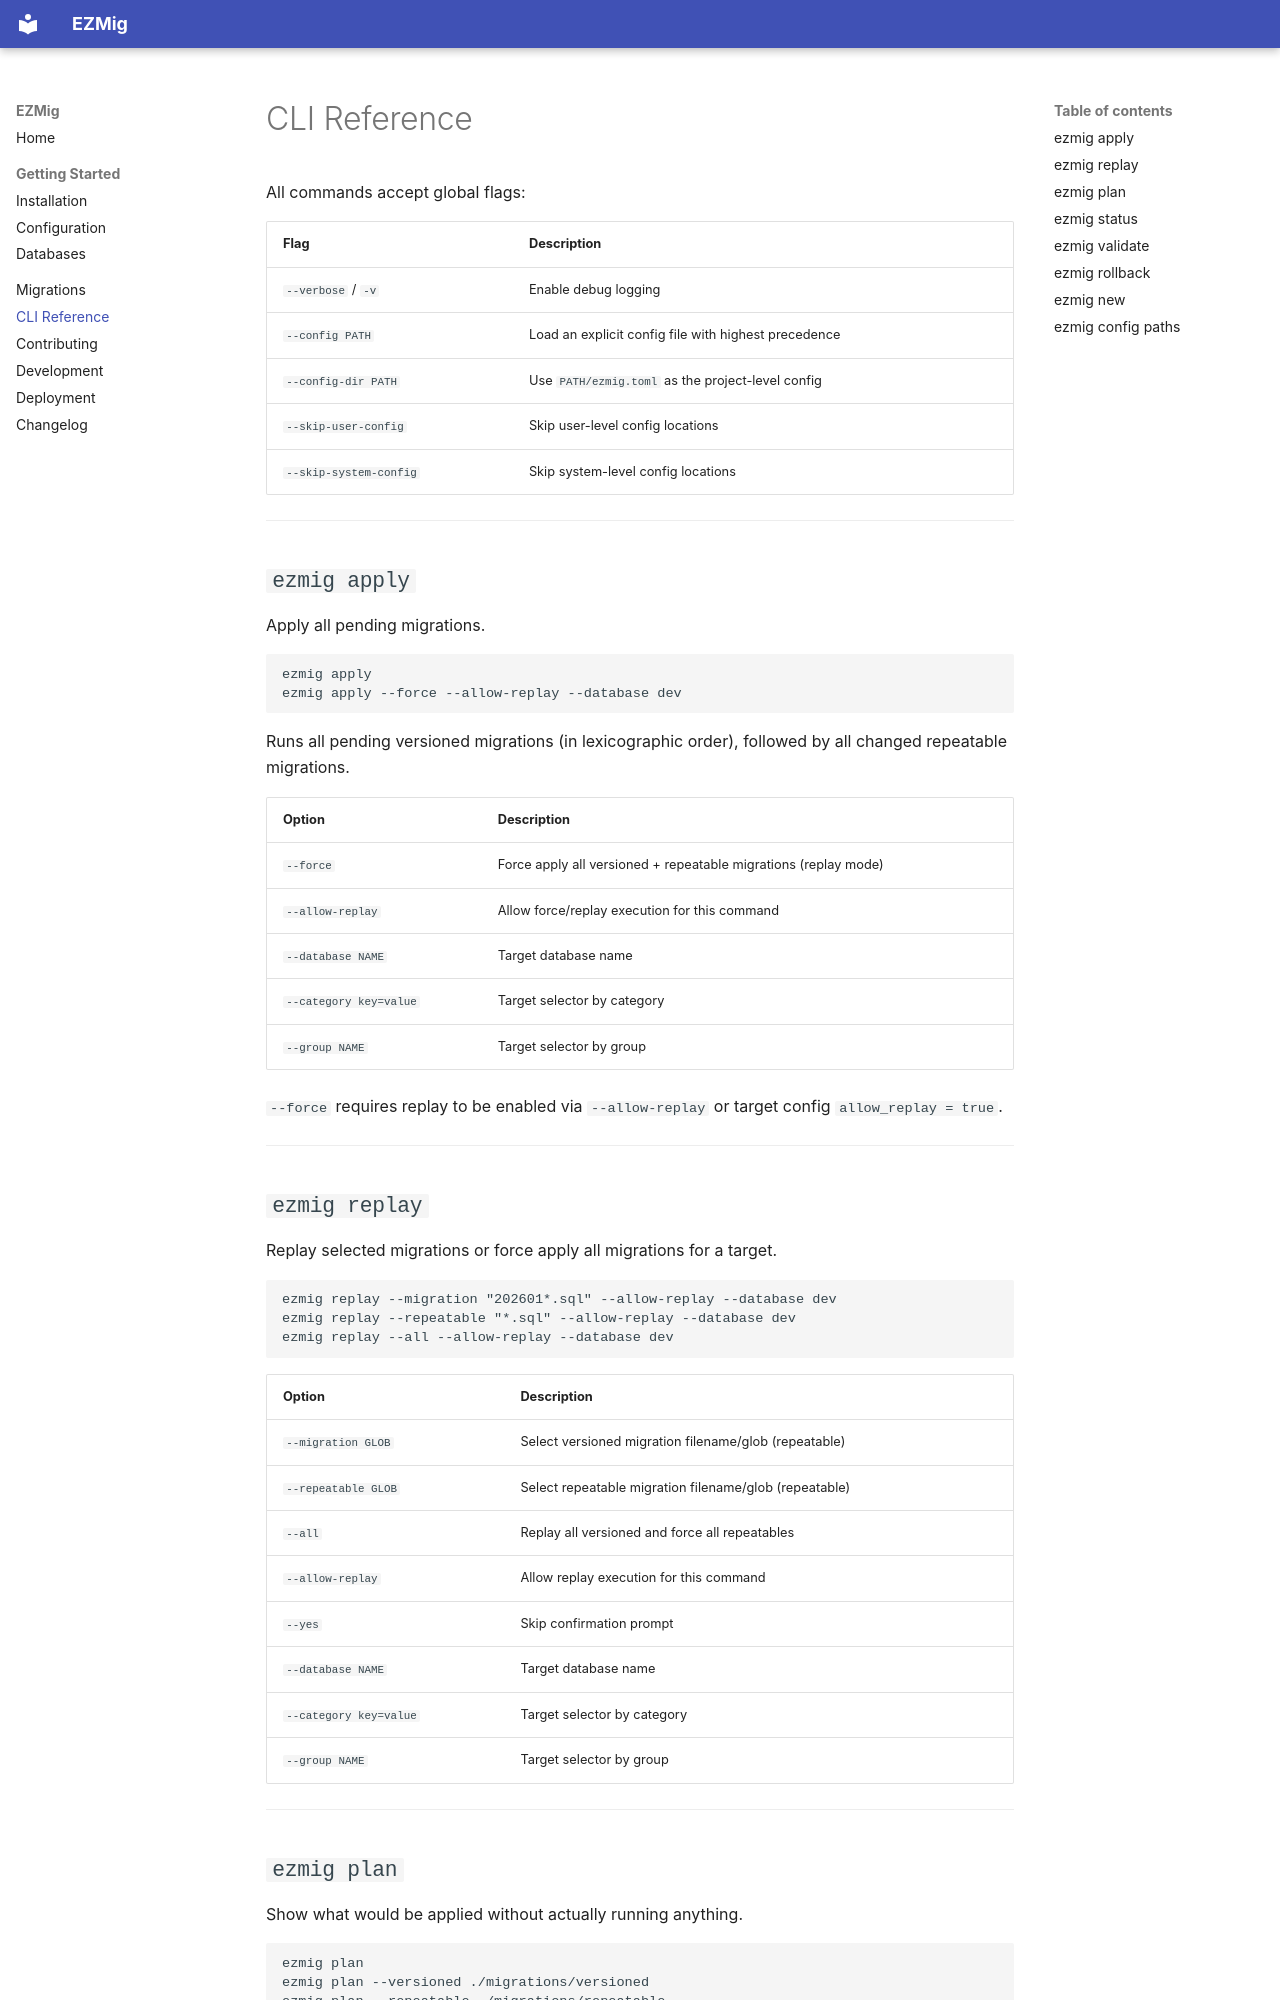

repository: klinvesta/ezmig · page: cli/index.html · generator: mkdocs

# CLI Reference

All commands accept global flags:

| Flag | Description |
|------|-------------|
| `--verbose` / `-v` | Enable debug logging |
| `--config PATH` | Load an explicit config file with highest precedence |
| `--config-dir PATH` | Use `PATH/ezmig.toml` as the project-level config |
| `--skip-user-config` | Skip user-level config locations |
| `--skip-system-config` | Skip system-level config locations |

---

## `ezmig apply`

Apply all pending migrations.

```bash
ezmig apply
ezmig apply --force --allow-replay --database dev
```

Runs all pending versioned migrations (in lexicographic order), followed by
all changed repeatable migrations.

| Option | Description |
|--------|-------------|
| `--force` | Force apply all versioned + repeatable migrations (replay mode) |
| `--allow-replay` | Allow force/replay execution for this command |
| `--database NAME` | Target database name |
| `--category key=value` | Target selector by category |
| `--group NAME` | Target selector by group |

`--force` requires replay to be enabled via `--allow-replay` or target config `allow_replay = true`.

---
